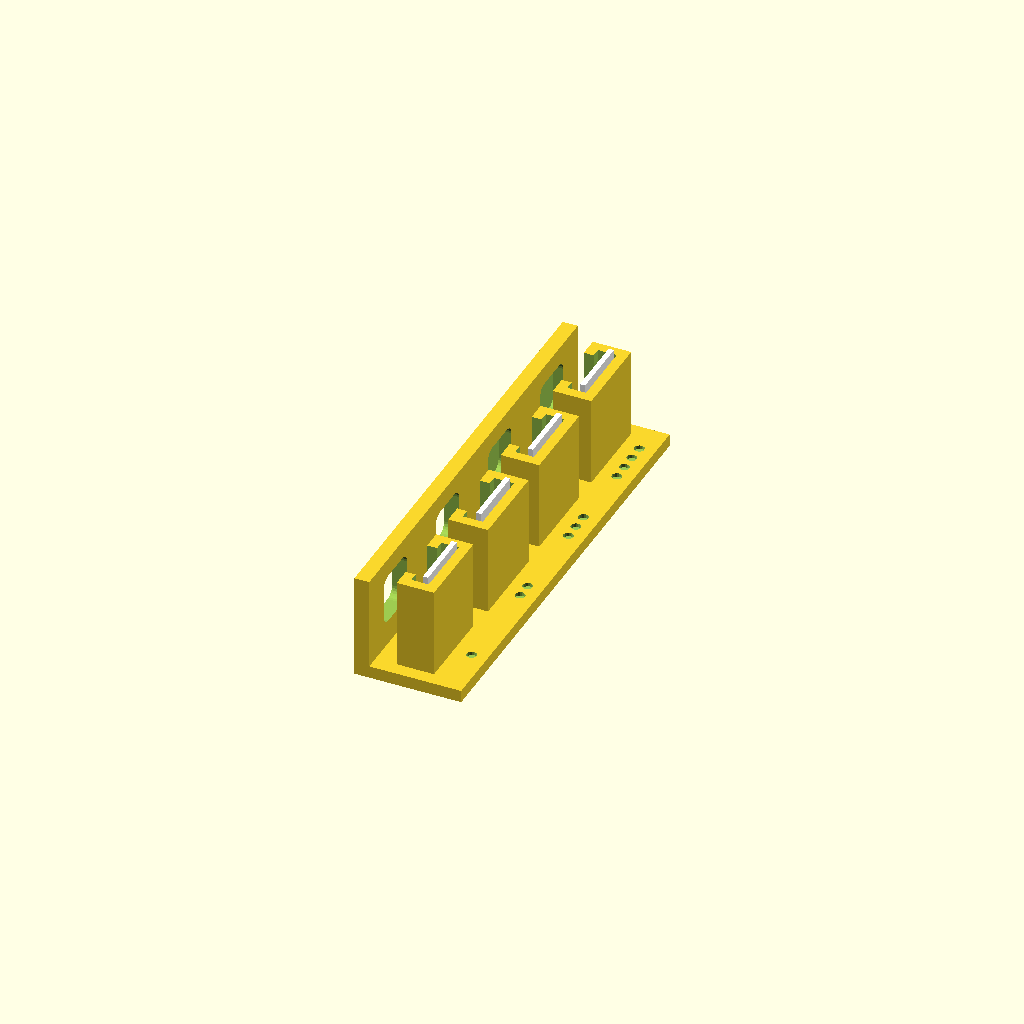
Cell 1 — every parameter at its default value.
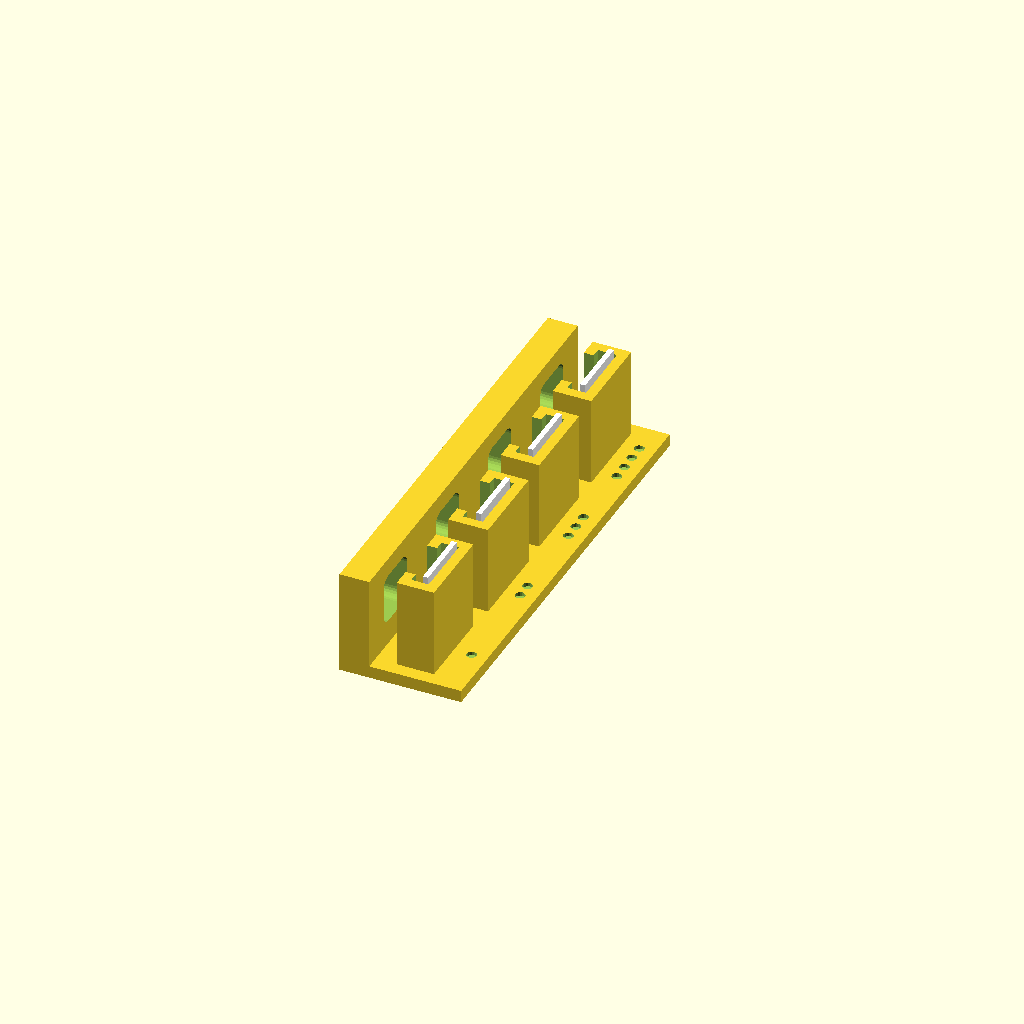
Cell 2: the same model with wall = 4.8.
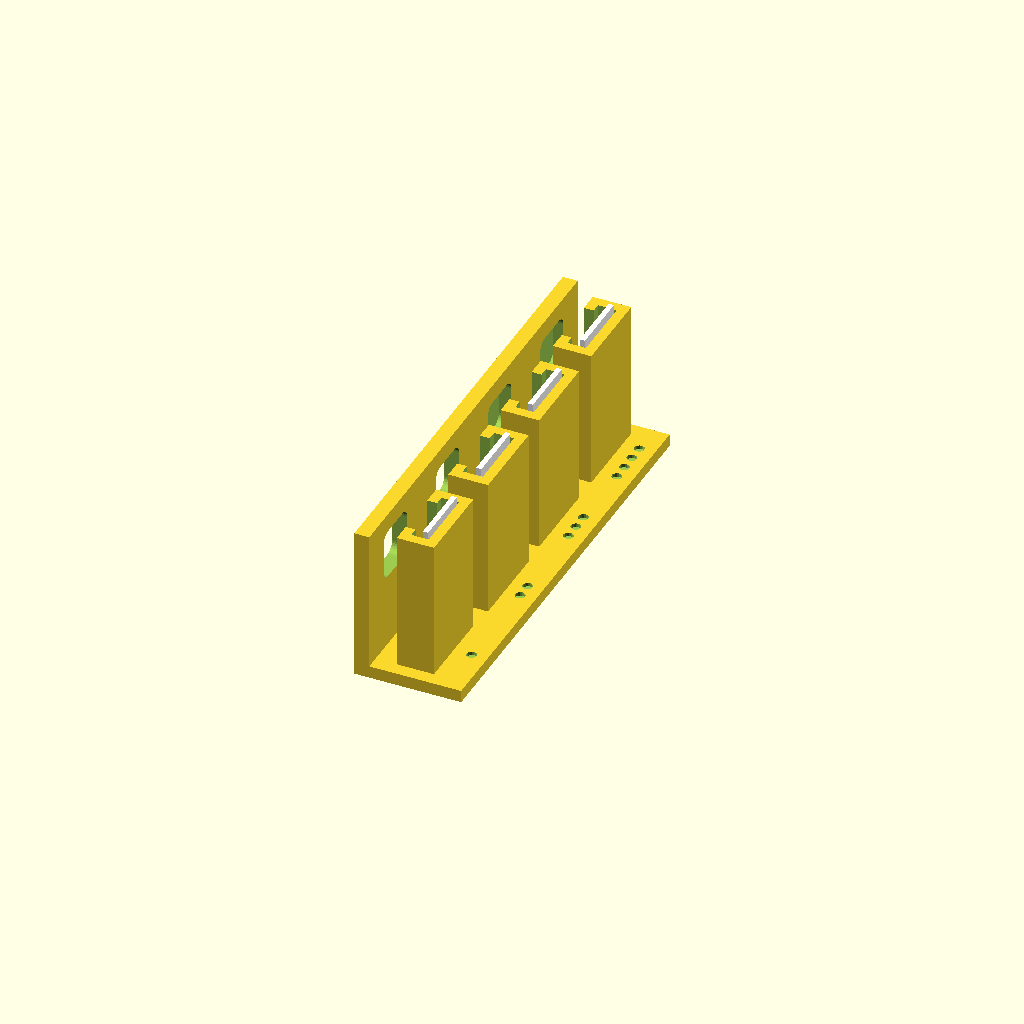
Cell 3: the same model with axisZ = 16.
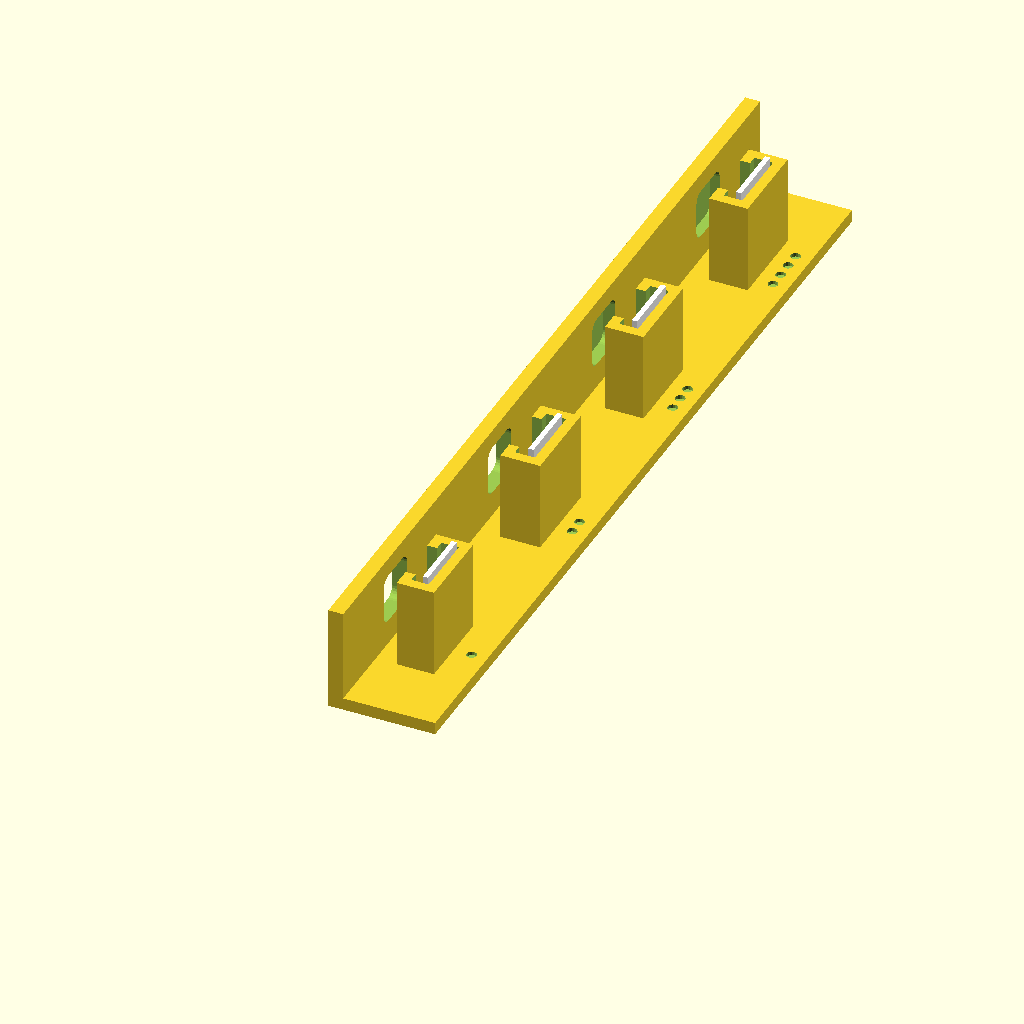
Cell 4: pitch = 36 (everything else at default).
One fixed orthographic camera (rotation 55°, 0°, 25°; colour scheme Cornfield) for every cell.
Source of the model, components/neopixel-strip/fit.scad:
//-----------------------------------------------------------------------
// Fit piece: a strip of wall with four strip holders and their windows,
// marked 1 to 4 dots behind each. Drop the 15 long piece of 10 mm, 100/m
// strip into each slot, LED to the wall. Light it and look from outside.
//
//   1  slot clearance 0.2, open window
//   2  slot clearance 0.4, open window
//   3  slot clearance 0.3, diffuser skin 0.4
//   4  slot clearance 0.3, diffuser skin 0.8
//
// Prints base down, as exported, no supports: the skins are thin upright
// walls at the wall's outer face. Units: mm.
//-----------------------------------------------------------------------

use <neopixel-strip.scad>
use <../../util/marks.scad>

name      = "10mm-100";
coat      = "ip30";
length    = 15;      // the piece in hand, measured
wall      = 2.4;     // the project's wall: test at the thickness you'll use
axisZ     = 8;       // LED centre above the floor
baseThick = 2.0;
pitch     = 18;

stations  = [ [0.2, "open", 0], [0.4, "open", 0], [0.3, "skin", 0.4], [0.3, "skin", 0.8] ];   // [clearance, window, skin]

n      = len(stations);
depth  = wall + 5 + npxThick(coat) + 0.8 + 1.6 + 5;     // wall, gap, slot, back, room for the dots
wallH  = axisZ + 8/2 + 3;

difference()
{
  union()
  {
    translate([-wall, -pitch/2, -baseThick]) cube([depth, n*pitch, baseThick]);
    translate([-wall, -pitch/2, 0]) cube([wall, n*pitch, wallH]);
    for (i = [0 : n - 1])
      translate([0, i*pitch, 0]) npxHolder(axisZ, name, length = length, coat = coat, clearance = stations[i][0]);
  }
  for (i = [0 : n - 1])
  {
    translate([0, i*pitch, 0]) npxWallCut(axisZ, wall, name, window = stations[i][1], skin = stations[i][2]);
    translate([depth - wall - 2.5, i*pitch, 0]) rotate([0, 0, 90]) markDots(i + 1);
  }
}

if ($preview)
  for (i = [0 : n - 1]) translate([0, i*pitch, 0]) npxGhost(axisZ, name, length = length, coat = coat, clearance = stations[i][0]);
Parameter table extracted from the source (name, type, default, range or options):
name: string, default "10mm-100"
coat: string, default "ip30"
length: number, default 15
wall: number, default 2.4
axisZ: number, default 8
baseThick: number, default 2
pitch: number, default 18
